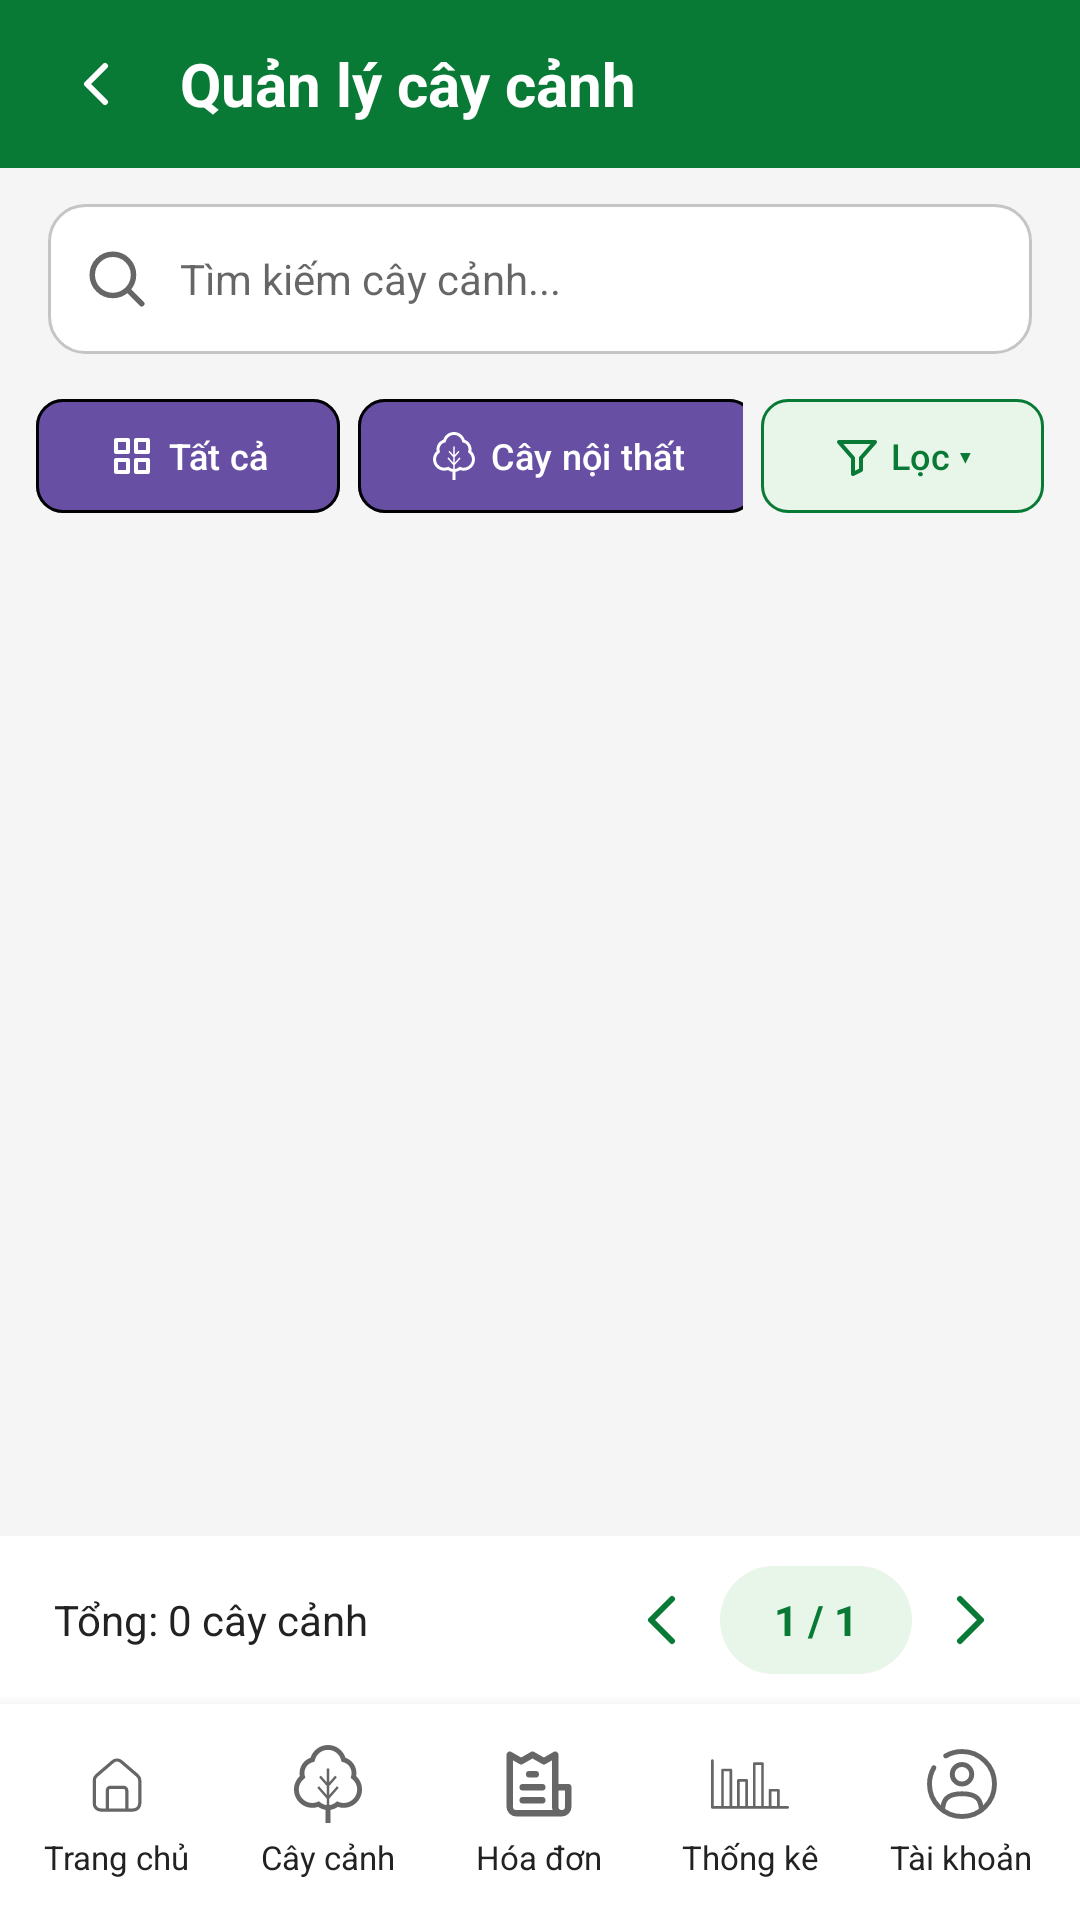

Write the Android layout XML for this screen, with the resource values it uses.
<!-- AndroidManifest.xml: application theme Theme.QuanLyCayCanh -->
<!-- res/layout/activity_plant_management.xml -->
<?xml version="1.0" encoding="utf-8"?>
<LinearLayout xmlns:android="http://schemas.android.com/apk/res/android"
    xmlns:app="http://schemas.android.com/apk/res-auto"
    android:layout_width="match_parent" android:layout_height="match_parent"
    android:background="@color/screen_background" android:orientation="vertical">

    <LinearLayout android:layout_width="match_parent" android:layout_height="56dp"
        android:gravity="center_vertical" android:orientation="horizontal"
        android:background="@color/green_primary" android:paddingHorizontal="12dp">
        <ImageButton android:id="@+id/btnBack" android:layout_width="40dp"
            android:layout_height="40dp" android:background="?attr/selectableItemBackgroundBorderless"
            android:src="@drawable/ic_plant_back" app:tint="@color/white"
            android:contentDescription="Quay lại" />
        <TextView android:layout_width="0dp" android:layout_height="wrap_content"
            android:layout_weight="1" android:layout_marginStart="8dp"
            android:text="Quản lý cây cảnh" android:textSize="20sp"
            android:textStyle="bold" android:textColor="@color/white" />
        <ImageButton android:id="@+id/btnAddPlant"
            android:layout_width="36dp" android:layout_height="36dp"
            android:padding="7dp" android:background="@drawable/bg_add_circle"
            android:src="@drawable/ic_add" app:tint="@color/green_primary"
            android:contentDescription="Thêm cây cảnh" />
    </LinearLayout>

    <LinearLayout android:layout_width="match_parent" android:layout_height="50dp"
        android:layout_marginStart="16dp" android:layout_marginEnd="16dp"
        android:layout_marginTop="12dp" android:background="@drawable/bg_input"
        android:gravity="center_vertical" android:orientation="horizontal"
        android:paddingHorizontal="12dp">
        <ImageView android:layout_width="22dp" android:layout_height="22dp"
            android:src="@drawable/ic_search" app:tint="@color/text_secondary"
            android:contentDescription="@null" />
        <EditText android:id="@+id/etSearch" android:layout_width="0dp"
            android:layout_height="match_parent" android:layout_weight="1"
            android:layout_marginStart="10dp" android:background="@android:color/transparent"
            android:singleLine="true" android:hint="Tìm kiếm cây cảnh..."
            android:textSize="14sp" android:textColor="@color/black"
            android:textColorHint="@color/input_hint"
            android:inputType="textCapSentences" />
    </LinearLayout>

    <LinearLayout android:layout_width="match_parent" android:layout_height="48dp"
        android:orientation="horizontal" android:gravity="center_vertical"
        android:paddingStart="12dp" android:paddingEnd="12dp" android:layout_marginTop="10dp">

        <HorizontalScrollView android:layout_width="0dp" android:layout_height="match_parent"
            android:layout_weight="1" android:fillViewport="false"
            android:scrollbars="none">
            <LinearLayout android:layout_width="wrap_content" android:layout_height="match_parent"
                android:gravity="center_vertical" android:orientation="horizontal">
                <com.google.android.material.button.MaterialButton
                    android:id="@+id/chipAll" android:layout_width="wrap_content"
                    android:layout_height="38dp" android:text="Tất cả" android:textSize="12sp"
                    android:textAllCaps="false" android:insetTop="0dp" android:insetBottom="0dp"
                    app:cornerRadius="9dp" app:strokeWidth="1dp"
                    app:icon="@drawable/ic_grid" app:iconSize="16dp" app:iconPadding="4dp" />
                <com.google.android.material.button.MaterialButton
                    android:id="@+id/chipInterior" android:layout_width="wrap_content"
                    android:layout_height="38dp" android:layout_marginStart="6dp"
                    android:text="Cây nội thất" android:textSize="12sp"
                    android:textAllCaps="false" android:insetTop="0dp" android:insetBottom="0dp"
                    app:cornerRadius="9dp" app:strokeWidth="1dp"
                    app:icon="@drawable/ic_tree" app:iconSize="16dp" app:iconPadding="4dp" />
                <com.google.android.material.button.MaterialButton
                    android:id="@+id/chipDesktop" android:layout_width="wrap_content"
                    android:layout_height="38dp" android:layout_marginStart="6dp"
                    android:text="Cây để bàn" android:textSize="12sp"
                    android:textAllCaps="false" android:insetTop="0dp" android:insetBottom="0dp"
                    app:cornerRadius="9dp" app:strokeWidth="1dp"
                    app:icon="@drawable/ic_tree" app:iconSize="16dp" app:iconPadding="4dp" />
                <com.google.android.material.button.MaterialButton
                    android:id="@+id/chipFengShui" android:layout_width="wrap_content"
                    android:layout_height="38dp" android:layout_marginStart="6dp"
                    android:text="Cây phong thủy" android:textSize="12sp"
                    android:textAllCaps="false" android:insetTop="0dp" android:insetBottom="0dp"
                    app:cornerRadius="9dp" app:strokeWidth="1dp"
                    app:icon="@drawable/ic_tree" app:iconSize="16dp" app:iconPadding="4dp" />
            </LinearLayout>
        </HorizontalScrollView>

        <com.google.android.material.button.MaterialButton
            android:id="@+id/btnFilter" android:layout_width="wrap_content"
            android:layout_height="38dp" android:layout_marginStart="6dp"
            android:insetTop="0dp" android:insetBottom="0dp"
            android:text="Lọc ▾" android:textSize="12sp" android:textAllCaps="false"
            app:cornerRadius="9dp" app:strokeWidth="1dp"
            app:strokeColor="@color/green_primary" app:backgroundTint="@color/green_soft"
            android:textColor="@color/green_primary"
            app:icon="@drawable/ic_filter" app:iconSize="16dp"
            app:iconTint="@color/green_primary" app:iconPadding="3dp" />
    </LinearLayout>

    <FrameLayout android:layout_width="match_parent" android:layout_height="0dp"
        android:layout_weight="1" android:layout_marginTop="4dp">
        <androidx.recyclerview.widget.RecyclerView
            android:id="@+id/recyclerPlants" android:layout_width="match_parent"
            android:layout_height="match_parent" android:clipToPadding="false"
            android:paddingStart="10dp" android:paddingEnd="10dp"
            android:paddingBottom="6dp" android:scrollbars="vertical" />
        <TextView android:id="@+id/tvEmpty" android:layout_width="wrap_content"
            android:layout_height="wrap_content" android:layout_gravity="center"
            android:text="Không tìm thấy cây cảnh" android:textSize="15sp"
            android:textColor="@color/text_secondary" android:visibility="gone" />
    </FrameLayout>

    <LinearLayout android:layout_width="match_parent" android:layout_height="56dp"
        android:gravity="center_vertical" android:orientation="horizontal"
        android:paddingHorizontal="18dp" android:background="@color/white">
        <TextView android:id="@+id/tvTotal" android:layout_width="0dp"
            android:layout_height="wrap_content" android:layout_weight="1"
            android:text="Tổng: 0 cây cảnh" android:textSize="14sp"
            android:textColor="@color/text_primary" />
        <ImageButton android:id="@+id/btnPrevious" android:layout_width="38dp"
            android:layout_height="38dp" android:background="?attr/selectableItemBackgroundBorderless"
            android:src="@drawable/ic_chevron_left" app:tint="@color/green_primary"
            android:contentDescription="Trang trước" />
        <TextView android:id="@+id/tvPage" android:layout_width="64dp"
            android:layout_height="36dp" android:background="@drawable/bg_badge"
            android:gravity="center" android:text="1 / 1" android:textSize="14sp"
            android:textStyle="bold" android:textColor="@color/green_primary" />
        <ImageButton android:id="@+id/btnNext" android:layout_width="38dp"
            android:layout_height="38dp" android:background="?attr/selectableItemBackgroundBorderless"
            android:src="@drawable/ic_chevron_right" app:tint="@color/green_primary"
            android:contentDescription="Trang sau" />
    </LinearLayout>

    <include layout="@layout/view_bottom_nav" />
</LinearLayout>
<!-- res/layout/view_bottom_nav.xml (included above) -->
<?xml version="1.0" encoding="utf-8"?>
<LinearLayout xmlns:android="http://schemas.android.com/apk/res/android"
    xmlns:app="http://schemas.android.com/apk/res-auto"
    android:layout_width="match_parent"
    android:layout_height="72dp"
    android:background="@color/white"
    android:elevation="8dp"
    android:gravity="center_vertical"
    android:orientation="horizontal"
    android:paddingHorizontal="4dp"
    android:paddingVertical="4dp">

    <LinearLayout
        android:id="@+id/navHome"
        android:layout_width="0dp"
        android:layout_height="match_parent"
        android:layout_weight="1"
        android:background="@android:color/transparent"
        android:clickable="true"
        android:contentDescription="Trang chủ"
        android:focusable="true"
        android:foreground="?attr/selectableItemBackground"
        android:gravity="center"
        android:orientation="vertical">

        <ImageView
            android:layout_width="26dp"
            android:layout_height="26dp"
            android:contentDescription="@null"
            android:src="@drawable/ic_home"
            app:tint="@color/text_secondary" />

        <TextView
            android:layout_width="wrap_content"
            android:layout_height="wrap_content"
            android:layout_marginTop="4dp"
            android:text="Trang chủ"
            android:textColor="@color/text_primary"
            android:textSize="11sp" />
    </LinearLayout>

    <LinearLayout
        android:id="@+id/navPlants"
        android:layout_width="0dp"
        android:layout_height="match_parent"
        android:layout_weight="1"
        android:background="@android:color/transparent"
        android:clickable="true"
        android:contentDescription="Cây cảnh"
        android:focusable="true"
        android:foreground="?attr/selectableItemBackground"
        android:gravity="center"
        android:orientation="vertical">

        <ImageView
            android:layout_width="26dp"
            android:layout_height="26dp"
            android:contentDescription="@null"
            android:src="@drawable/ic_tree"
            app:tint="@color/text_secondary" />

        <TextView
            android:layout_width="wrap_content"
            android:layout_height="wrap_content"
            android:layout_marginTop="4dp"
            android:text="Cây cảnh"
            android:textColor="@color/text_primary"
            android:textSize="11sp" />
    </LinearLayout>

    <LinearLayout
        android:id="@+id/navBills"
        android:layout_width="0dp"
        android:layout_height="match_parent"
        android:layout_weight="1"
        android:background="@android:color/transparent"
        android:clickable="true"
        android:contentDescription="Hóa đơn"
        android:focusable="true"
        android:foreground="?attr/selectableItemBackground"
        android:gravity="center"
        android:orientation="vertical">

        <ImageView
            android:layout_width="26dp"
            android:layout_height="26dp"
            android:contentDescription="@null"
            android:src="@drawable/ic_bill"
            app:tint="@color/text_secondary" />

        <TextView
            android:layout_width="wrap_content"
            android:layout_height="wrap_content"
            android:layout_marginTop="4dp"
            android:text="Hóa đơn"
            android:textColor="@color/text_primary"
            android:textSize="11sp" />
    </LinearLayout>

    <LinearLayout
        android:id="@+id/navStats"
        android:layout_width="0dp"
        android:layout_height="match_parent"
        android:layout_weight="1"
        android:background="@android:color/transparent"
        android:clickable="true"
        android:contentDescription="Thống kê"
        android:focusable="true"
        android:foreground="?attr/selectableItemBackground"
        android:gravity="center"
        android:orientation="vertical">

        <ImageView
            android:layout_width="26dp"
            android:layout_height="26dp"
            android:contentDescription="@null"
            android:src="@drawable/ic_chart"
            app:tint="@color/text_secondary" />

        <TextView
            android:layout_width="wrap_content"
            android:layout_height="wrap_content"
            android:layout_marginTop="4dp"
            android:text="Thống kê"
            android:textColor="@color/text_primary"
            android:textSize="11sp" />
    </LinearLayout>

    <LinearLayout
        android:id="@+id/navAccount"
        android:layout_width="0dp"
        android:layout_height="match_parent"
        android:layout_weight="1"
        android:background="@android:color/transparent"
        android:clickable="true"
        android:contentDescription="Tài khoản"
        android:focusable="true"
        android:foreground="?attr/selectableItemBackground"
        android:gravity="center"
        android:orientation="vertical">

        <ImageView
            android:layout_width="26dp"
            android:layout_height="26dp"
            android:contentDescription="@null"
            android:src="@drawable/ic_user"
            app:tint="@color/text_secondary" />

        <TextView
            android:layout_width="wrap_content"
            android:layout_height="wrap_content"
            android:layout_marginTop="4dp"
            android:text="Tài khoản"
            android:textColor="@color/text_primary"
            android:textSize="11sp" />
    </LinearLayout>
</LinearLayout>
<!-- resources referenced by this layout -->
<resources>
  <color name="black">#FF000000</color>
  <color name="green_primary">#087A35</color>
  <color name="green_soft">#E8F5E9</color>
  <color name="input_hint">#99000000</color>
  <color name="screen_background">#F5F5F5</color>
  <color name="text_primary">#222222</color>
  <color name="text_secondary">#666666</color>
  <color name="white">#FFFFFFFF</color>
  <!-- drawable bg_badge (drawable) -->
  <?xml version="1.0" encoding="utf-8"?>
  <shape xmlns:android="http://schemas.android.com/apk/res/android" android:shape="rectangle">
      <solid android:color="@color/green_soft" />
      <corners android:radius="100dp" />
  </shape>
  <!-- drawable bg_input (drawable) -->
  <?xml version="1.0" encoding="utf-8"?>
  <shape xmlns:android="http://schemas.android.com/apk/res/android"
      android:shape="rectangle">
  
      <solid android:color="#FFFFFF"/>
  
      <corners android:radius="12dp"/>
  
      <stroke
          android:width="1dp"
          android:color="#C5C5C5"/>
  
  </shape>
  <!-- drawable ic_chevron_left (drawable) -->
  <?xml version="1.0" encoding="utf-8"?>
  <vector xmlns:android="http://schemas.android.com/apk/res/android" android:width="24dp" android:height="24dp" android:viewportWidth="24" android:viewportHeight="24">
      <path android:fillColor="@android:color/transparent" android:strokeColor="#000000" android:strokeWidth="2" android:strokeLineCap="round" android:strokeLineJoin="round" android:pathData="M15,5L8,12L15,19" />
  </vector>
  <!-- drawable ic_chevron_right (drawable) -->
  <?xml version="1.0" encoding="utf-8"?>
  <vector xmlns:android="http://schemas.android.com/apk/res/android" android:width="24dp" android:height="24dp" android:viewportWidth="24" android:viewportHeight="24">
      <path android:fillColor="@android:color/transparent" android:strokeColor="#000000" android:strokeWidth="2" android:strokeLineCap="round" android:strokeLineJoin="round" android:pathData="M9,5L16,12L9,19" />
  </vector>
  <!-- drawable ic_filter (drawable) -->
  <?xml version="1.0" encoding="utf-8"?>
  <vector xmlns:android="http://schemas.android.com/apk/res/android" android:width="24dp" android:height="24dp" android:viewportWidth="24" android:viewportHeight="24">
      <path android:fillColor="@android:color/transparent" android:strokeColor="#000000" android:strokeWidth="2" android:strokeLineCap="round" android:strokeLineJoin="round" android:pathData="M3,5L21,5L14,13L14,19L10,21L10,13Z" />
  </vector>
  <!-- drawable ic_plant_back (drawable) -->
  <?xml version="1.0" encoding="utf-8"?>
  <vector xmlns:android="http://schemas.android.com/apk/res/android"
      android:width="24dp" android:height="24dp"
      android:viewportWidth="24" android:viewportHeight="24">
      <path android:pathData="M15,18L9,12L15,6" android:fillColor="@android:color/transparent"
          android:strokeColor="#222222" android:strokeWidth="2"
          android:strokeLineCap="round" android:strokeLineJoin="round" />
  </vector>
  <!-- drawable ic_search (drawable) -->
  <vector xmlns:android="http://schemas.android.com/apk/res/android" android:height="24dp" android:viewportHeight="24" android:viewportWidth="24" android:width="24dp">
        
      <path android:fillColor="#00000000" android:pathData="M15.795,15.811L21,21M18,10.5C18,14.642 14.642,18 10.5,18C6.358,18 3,14.642 3,10.5C3,6.358 6.358,3 10.5,3C14.642,3 18,6.358 18,10.5Z" android:strokeColor="#000000" android:strokeLineCap="round" android:strokeLineJoin="round" android:strokeWidth="2"/>
      
  </vector>
  <style name="Theme.QuanLyCayCanh" parent="Base.Theme.QuanLyCayCanh" />
  <style name="Base.Theme.QuanLyCayCanh" parent="Theme.Material3.DayNight.NoActionBar">
          
          
      </style>
</resources>
